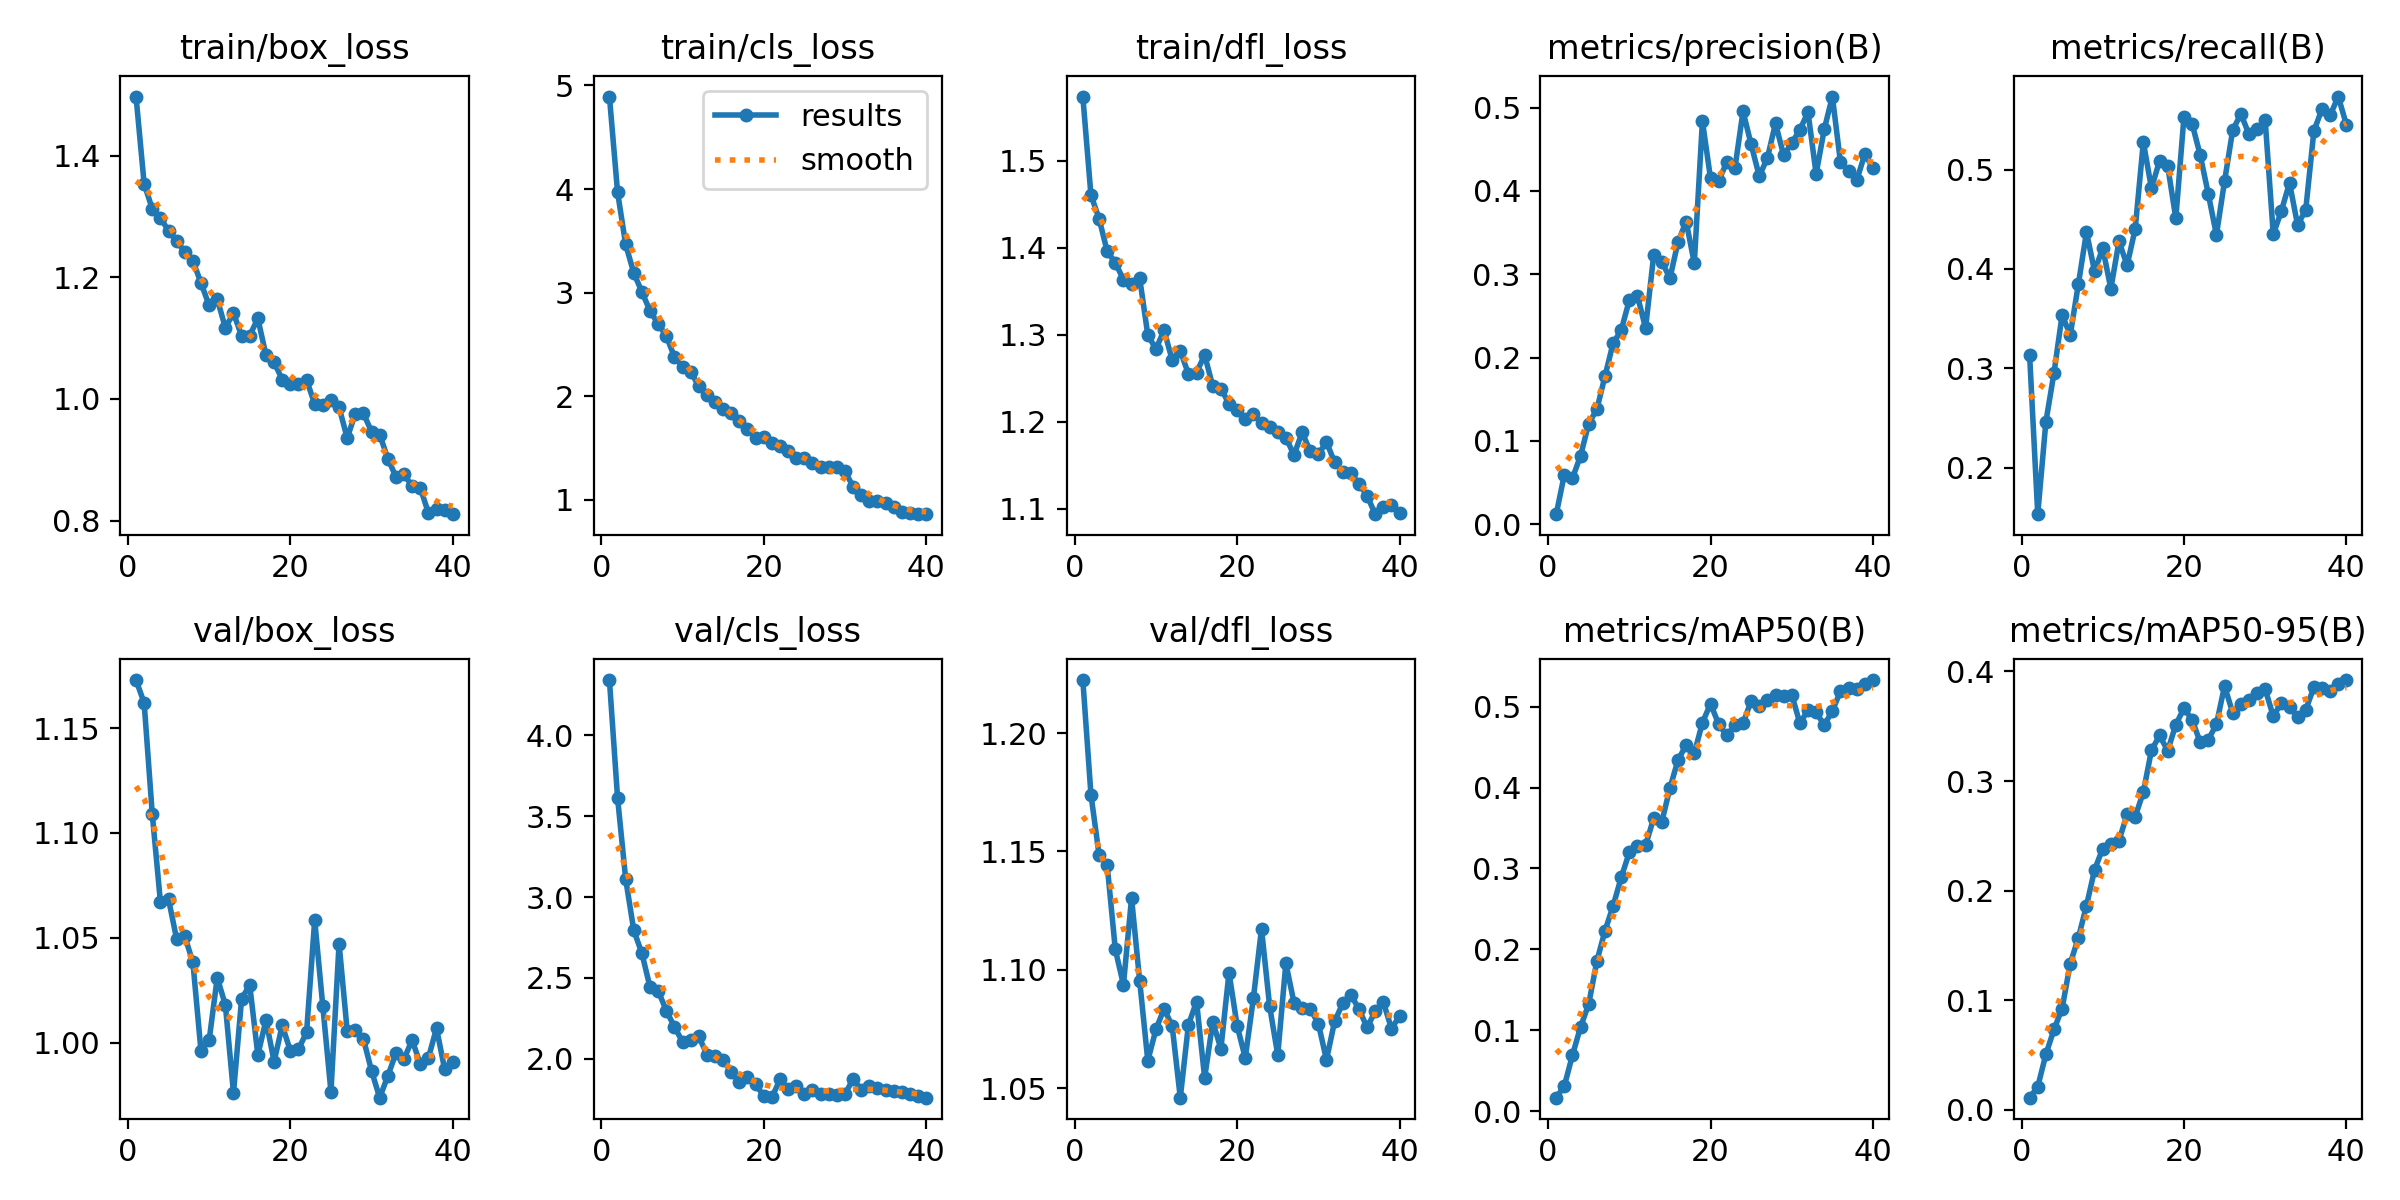

The data file committed next to this chart (first rows):
epoch, train/box_loss, train/cls_loss, train/dfl_loss, metrics/precision(B), metrics/recall(B), metrics/mAP50(B), metrics/mAP50-95(B), val/box_loss, val/cls_loss, val/dfl_loss, lr/pg0, lr/pg1, lr/pg2
1, 1.497, 4.893, 1.574, 0.01202, 0.313, 0.01667, 0.01122, 1.173, 4.341, 1.222, 5.67e-05, 5.67e-05, 5.67e-05
2, 1.353, 3.971, 1.461, 0.0596, 0.1532, 0.03124, 0.02121, 1.162, 3.615, 1.174, 0.0001124, 0.0001124, 0.0001124
3, 1.312, 3.465, 1.434, 0.05522, 0.2461, 0.06928, 0.05073, 1.109, 3.111, 1.149, 0.0001653, 0.0001653, 0.0001653
4, 1.298, 3.19, 1.396, 0.08224, 0.2954, 0.1042, 0.07346, 1.067, 2.794, 1.144, 0.000175, 0.000175, 0.000175
5, 1.276, 3.007, 1.383, 0.1207, 0.3538, 0.1325, 0.09255, 1.068, 2.652, 1.109, 0.000175, 0.000175, 0.000175
6, 1.26, 2.824, 1.364, 0.1377, 0.3334, 0.1852, 0.1335, 1.05, 2.443, 1.094, 0.0001703, 0.0001703, 0.0001703
7, 1.241, 2.698, 1.358, 0.1775, 0.3848, 0.2229, 0.1571, 1.051, 2.421, 1.13, 0.0001656, 0.0001656, 0.0001656
8, 1.227, 2.584, 1.365, 0.2171, 0.4371, 0.2535, 0.1863, 1.038, 2.299, 1.095, 0.0001609, 0.0001609, 0.0001609
9, 1.191, 2.38, 1.3, 0.2327, 0.3976, 0.2888, 0.2191, 0.9959, 2.198, 1.062, 0.0001563, 0.0001563, 0.0001563
10, 1.154, 2.285, 1.284, 0.2689, 0.4211, 0.3199, 0.2384, 1.001, 2.106, 1.075, 0.0001516, 0.0001516, 0.0001516
11, 1.164, 2.237, 1.305, 0.274, 0.3801, 0.3281, 0.2429, 1.031, 2.117, 1.084, 0.0001469, 0.0001469, 0.0001469
12, 1.117, 2.098, 1.271, 0.2356, 0.4278, 0.3287, 0.2456, 1.018, 2.139, 1.076, 0.0001422, 0.0001422, 0.0001422
13, 1.141, 2.009, 1.282, 0.3227, 0.4038, 0.362, 0.2695, 0.976, 2.027, 1.046, 0.0001375, 0.0001375, 0.0001375
14, 1.104, 1.941, 1.255, 0.315, 0.4404, 0.3576, 0.2676, 1.021, 2.017, 1.077, 0.0001329, 0.0001329, 0.0001329
15, 1.104, 1.877, 1.257, 0.2952, 0.5279, 0.3993, 0.2899, 1.028, 1.992, 1.087, 0.0001282, 0.0001282, 0.0001282
16, 1.132, 1.836, 1.277, 0.3389, 0.4811, 0.4341, 0.3281, 0.9941, 1.918, 1.054, 0.0001235, 0.0001235, 0.0001235
17, 1.072, 1.759, 1.241, 0.3632, 0.5091, 0.4526, 0.3416, 1.011, 1.855, 1.078, 0.0001188, 0.0001188, 0.0001188
18, 1.06, 1.68, 1.238, 0.3132, 0.5036, 0.4422, 0.3277, 0.991, 1.885, 1.067, 0.0001142, 0.0001142, 0.0001142
19, 1.032, 1.601, 1.221, 0.4837, 0.4511, 0.4801, 0.3514, 1.008, 1.842, 1.099, 0.0001095, 0.0001095, 0.0001095
20, 1.025, 1.603, 1.213, 0.4149, 0.5529, 0.5035, 0.3664, 0.9961, 1.771, 1.076, 0.0001048, 0.0001048, 0.0001048
21, 1.024, 1.545, 1.204, 0.4118, 0.5464, 0.4784, 0.3559, 0.9969, 1.761, 1.063, 0.0001001, 0.0001001, 0.0001001
22, 1.031, 1.52, 1.209, 0.4347, 0.5148, 0.4645, 0.3355, 1.005, 1.873, 1.088, 9.5445e-05, 9.5445e-05, 9.5445e-05
23, 0.9918, 1.475, 1.199, 0.4271, 0.4755, 0.4769, 0.3378, 1.058, 1.815, 1.117, 9.0767e-05, 9.0767e-05, 9.0767e-05
24, 0.9903, 1.404, 1.194, 0.4954, 0.4344, 0.4792, 0.3517, 1.017, 1.835, 1.085, 8.609e-05, 8.609e-05, 8.609e-05
25, 0.9979, 1.405, 1.188, 0.4557, 0.4883, 0.5071, 0.3867, 0.9766, 1.784, 1.064, 8.1412e-05, 8.1412e-05, 8.1412e-05
26, 0.9865, 1.36, 1.182, 0.4176, 0.5395, 0.5003, 0.3623, 1.047, 1.808, 1.103, 7.6734e-05, 7.6734e-05, 7.6734e-05
27, 0.9359, 1.314, 1.162, 0.4394, 0.5562, 0.5085, 0.3702, 1.006, 1.781, 1.086, 7.2056e-05, 7.2056e-05, 7.2056e-05
28, 0.976, 1.321, 1.188, 0.481, 0.5359, 0.5138, 0.374, 1.006, 1.786, 1.084, 6.7378e-05, 6.7378e-05, 6.7378e-05
29, 0.9763, 1.322, 1.166, 0.4427, 0.5409, 0.5136, 0.38, 1.002, 1.779, 1.083, 6.2701e-05, 6.2701e-05, 6.2701e-05
30, 0.9462, 1.278, 1.163, 0.4575, 0.5502, 0.5149, 0.3839, 0.9866, 1.782, 1.077, 5.8023e-05, 5.8023e-05, 5.8023e-05
31, 0.9416, 1.128, 1.177, 0.4732, 0.4349, 0.4794, 0.359, 0.9738, 1.876, 1.062, 5.3345e-05, 5.3345e-05, 5.3345e-05
32, 0.9021, 1.049, 1.153, 0.4945, 0.4585, 0.4955, 0.3714, 0.9841, 1.808, 1.078, 4.8668e-05, 4.8668e-05, 4.8668e-05
33, 0.8722, 0.9937, 1.143, 0.4204, 0.4867, 0.4929, 0.3678, 0.995, 1.835, 1.086, 4.399e-05, 4.399e-05, 4.399e-05
34, 0.8764, 0.9876, 1.141, 0.4738, 0.444, 0.4772, 0.358, 0.9924, 1.822, 1.089, 3.9312e-05, 3.9312e-05, 3.9312e-05
35, 0.8562, 0.9682, 1.129, 0.5132, 0.4599, 0.4945, 0.3651, 1.001, 1.809, 1.083, 3.4634e-05, 3.4634e-05, 3.4634e-05
36, 0.8541, 0.9355, 1.115, 0.4342, 0.5389, 0.5191, 0.3854, 0.9899, 1.804, 1.076, 2.9957e-05, 2.9957e-05, 2.9957e-05
37, 0.8127, 0.8811, 1.094, 0.4233, 0.561, 0.5233, 0.3849, 0.9928, 1.794, 1.082, 2.5279e-05, 2.5279e-05, 2.5279e-05
38, 0.8197, 0.8722, 1.103, 0.4128, 0.5546, 0.5222, 0.3825, 1.007, 1.785, 1.086, 2.0601e-05, 2.0601e-05, 2.0601e-05
39, 0.8175, 0.8625, 1.105, 0.4442, 0.5736, 0.5283, 0.3888, 0.9873, 1.772, 1.075, 1.5923e-05, 1.5923e-05, 1.5923e-05
40, 0.8106, 0.8629, 1.095, 0.4269, 0.5454, 0.5328, 0.3921, 0.9906, 1.76, 1.08, 1.1246e-05, 1.1246e-05, 1.1246e-05
